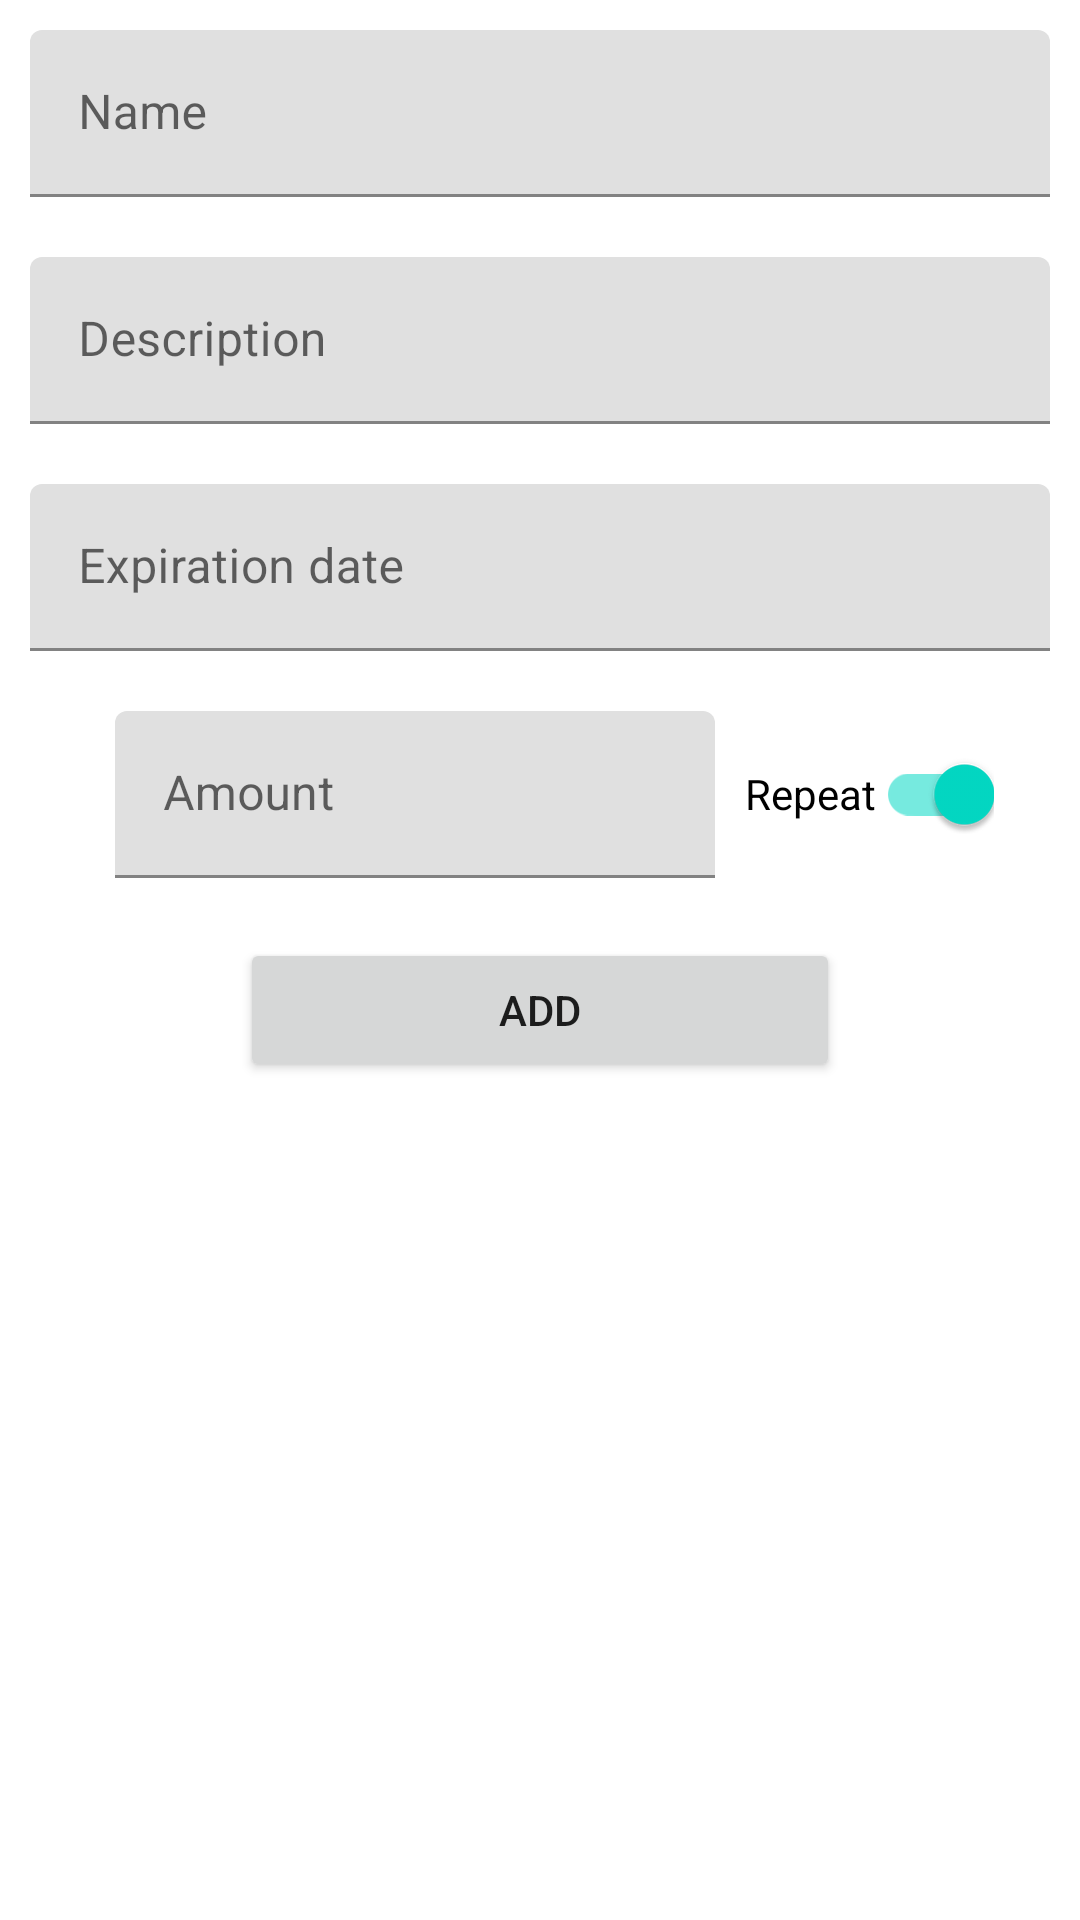

Produce the Android XML layout that renders to this screen, including the resource entries it uses.
<!-- AndroidManifest.xml: application theme AppTheme -->
<!-- res/layout/activity_add_bill.xml -->
<?xml version="1.0" encoding="utf-8"?>
<LinearLayout xmlns:android="http://schemas.android.com/apk/res/android"
    xmlns:app="http://schemas.android.com/apk/res-auto"
    xmlns:tools="http://schemas.android.com/tools"
    android:layout_width="match_parent"
    android:layout_height="match_parent"
    android:gravity="center_horizontal"
    android:orientation="vertical"
    tools:context=".activity_add_bill">

    <com.google.android.material.textfield.TextInputLayout
        android:id="@+id/filledTextField"
        android:layout_width="match_parent"
        android:layout_height="wrap_content"
        android:layout_margin="10dp"
        android:hint="Name">

        <com.google.android.material.textfield.TextInputEditText
            android:id="@+id/editText_addBill_name"
            android:layout_width="match_parent"
            android:layout_height="wrap_content" />

    </com.google.android.material.textfield.TextInputLayout>

    <com.google.android.material.textfield.TextInputLayout
        android:layout_width="match_parent"
        android:layout_height="wrap_content"
        android:layout_margin="10dp"
        android:hint="Description">

        <com.google.android.material.textfield.TextInputEditText
            android:id="@+id/editText_addBill_description"
            android:layout_width="match_parent"
            android:layout_height="wrap_content" />

    </com.google.android.material.textfield.TextInputLayout>


    <com.google.android.material.textfield.TextInputLayout
        android:layout_width="match_parent"
        android:layout_height="wrap_content"
        android:layout_margin="10dp"
        android:hint="Expiration date">

        <com.google.android.material.textfield.TextInputEditText
            android:id="@+id/editText_addBill_expirationDate"
            android:layout_width="match_parent"
            android:layout_height="wrap_content"
            android:inputType="date" />

    </com.google.android.material.textfield.TextInputLayout>

    <androidx.appcompat.widget.LinearLayoutCompat
        android:layout_width="match_parent"
        android:layout_height="wrap_content"
        android:gravity="center">

        <com.google.android.material.textfield.TextInputLayout
            android:layout_width="200dp"
            android:layout_height="wrap_content"
            android:layout_margin="10dp"
            android:hint="Amount">

            <com.google.android.material.textfield.TextInputEditText
                android:id="@+id/editText_addBill_amount"
                android:layout_width="200dp"
                android:layout_height="wrap_content"
                android:inputType="number" />

        </com.google.android.material.textfield.TextInputLayout>

        <com.google.android.material.switchmaterial.SwitchMaterial
            android:id="@+id/switch_addBill_repeat"
            android:layout_width="wrap_content"
            android:layout_height="wrap_content"
            android:checked="true"
            android:text="Repeat" />
    </androidx.appcompat.widget.LinearLayoutCompat>

    <Button
        android:id="@+id/btn_addNewBill"
        android:layout_width="wrap_content"
        android:layout_height="wrap_content"
        android:layout_marginTop="10dp"
        android:width="200dp"
        android:text="ADD" />

</LinearLayout>
<!-- resources referenced by this layout -->
<resources>
  <style name="AppTheme" parent="Theme.MaterialComponents.Light.NoActionBar">
          
          <item name="colorPrimary">@color/colorPrimary</item>
          <item name="colorPrimaryDark">@color/colorPrimaryDark</item>
          <item name="colorAccent">@color/colorAccent</item>
      </style>
  <color name="colorPrimary">#6200EE</color>
  <color name="colorPrimaryDark">#3700B3</color>
  <color name="colorAccent">#03DAC5</color>
</resources>
